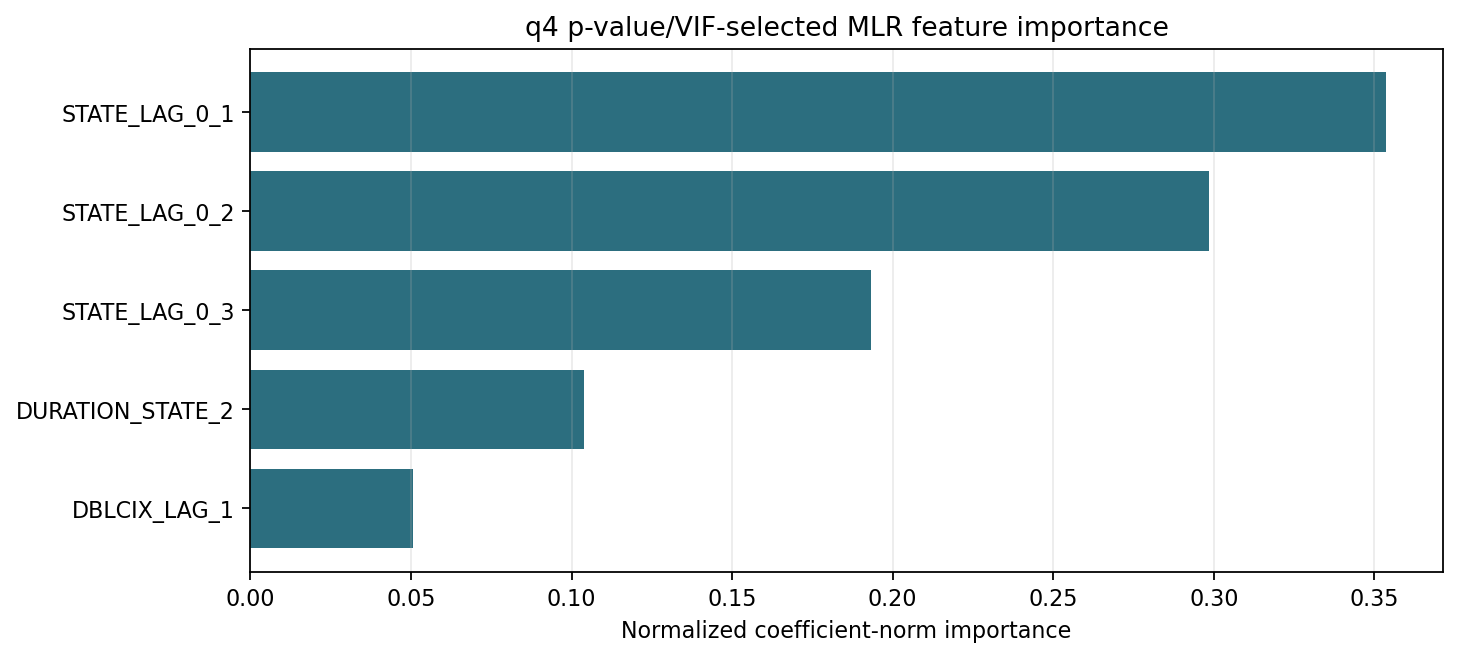

The data file committed next to this chart (first rows):
N_STATES, MODEL, FEATURE, TERM, IMPORTANCE, TERM_P_VALUE, FEATURE_VIF, SIGNIFICANT_AT_5_PERCENT, WITHIN_VIF_THRESHOLD, COEFFICIENT_SCALE, NORMALIZED_IMPORTANCE
4, PVIF_MLR, STATE_LAG_0_1, STATE_LAG_0, 2.441, 5.219747071947111e-132, 1.039, True, True, standardized_input_coefficients, 0.3536
4, PVIF_MLR, STATE_LAG_0_2, STATE_LAG_0, 2.061, 5.219747071947111e-132, 1.705, True, True, standardized_input_coefficients, 0.2986
4, PVIF_MLR, STATE_LAG_0_3, STATE_LAG_0, 1.334, 5.219747071947111e-132, 1.025, True, True, standardized_input_coefficients, 0.1933
4, PVIF_MLR, DURATION_STATE_2, DURATION_STATE_2, 0.7172, 0.008715, 1.657, True, True, standardized_input_coefficients, 0.1039
4, PVIF_MLR, DBLCIX_LAG_1, DBLCIX_LAG_1, 0.3498, 0.0117, 1.013, True, True, standardized_input_coefficients, 0.05067
